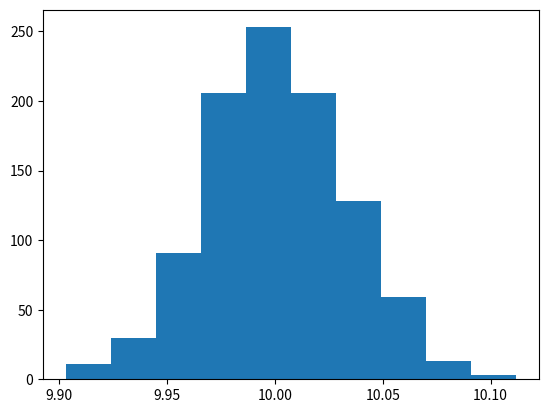
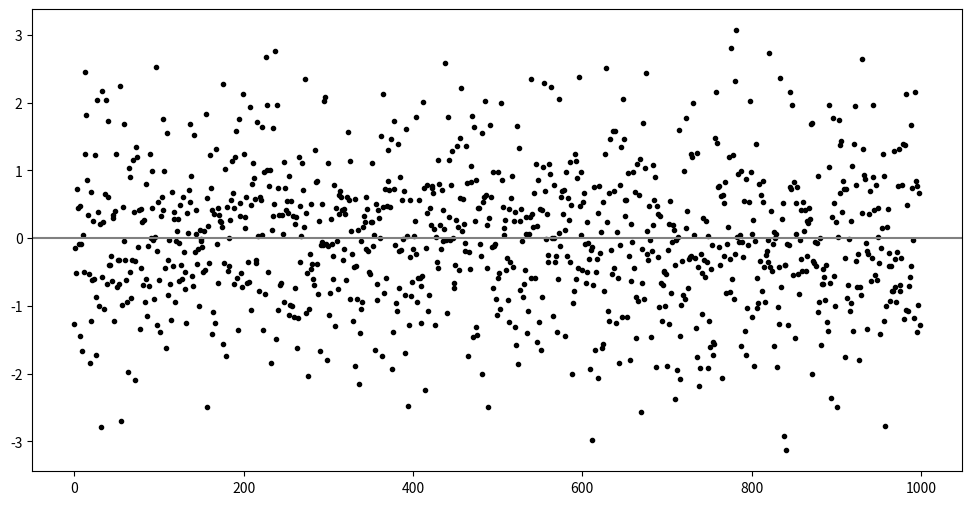
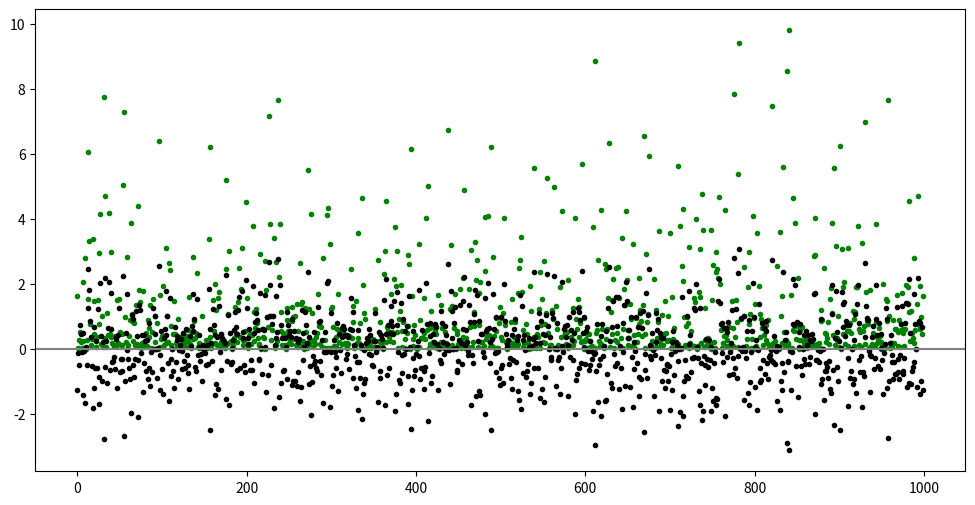
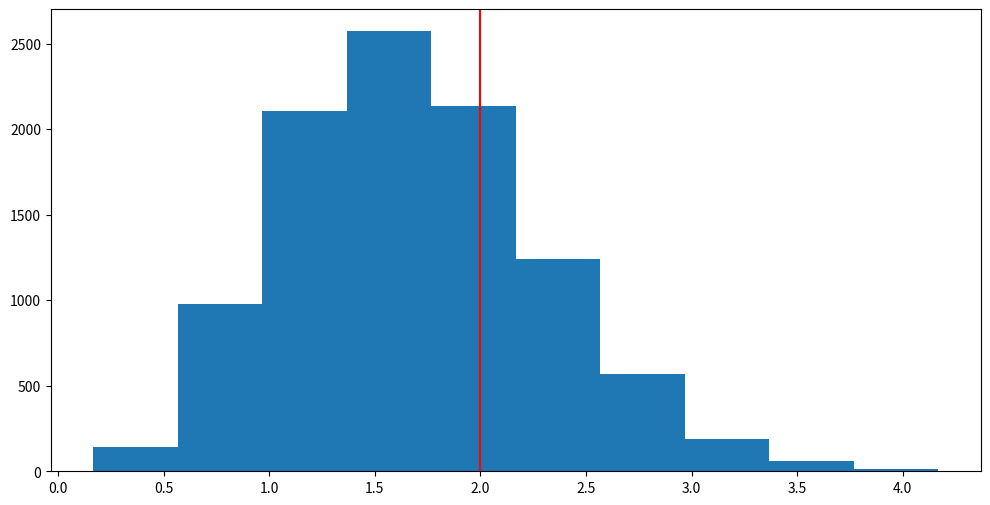
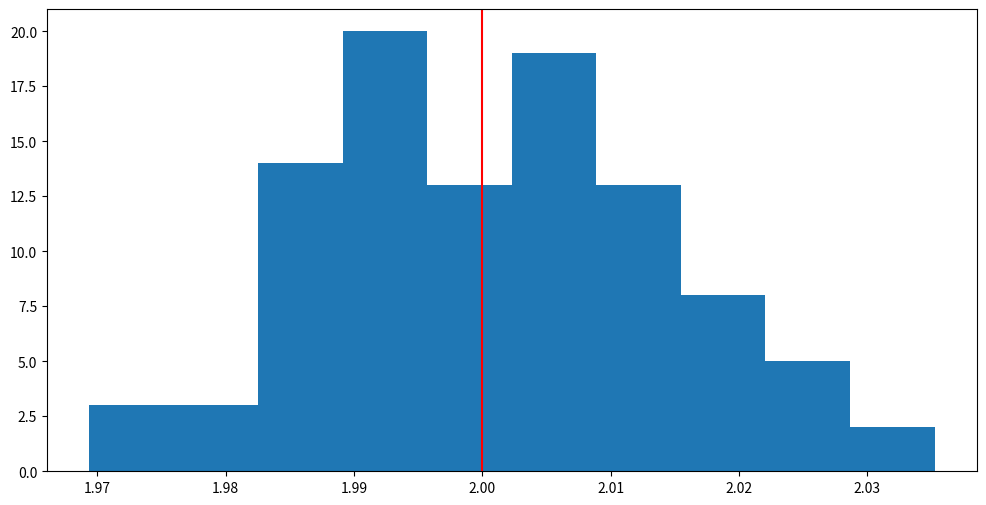

These figures' Python source, in order:
import numpy as np

# Generate a sample of 1000 values from a normal distribution.
x = np.random.normal(10.0, 1.0, 1000)
print(x)

# We expect the mean of the sample to be close to the mean of the population.
x.mean()

# Let's run a simulation of taking 1000 samples of size 1000.
samples = np.random.normal(10.0, 1.0, (1000, 1000))
samples

# Get the mean of the first sample.
samples[0].mean()

# Calculate the mean of all samples.
sample_means = samples.mean(axis=1)
sample_means

import matplotlib.pyplot as plt
plt.hist(sample_means)

# A list of numbers - four small and one big.
numbers1 = np.array([1, 1, 1, 1, 10])

# Their mean.
np.mean(numbers1)

# A list of numbers - all close to each other.
numbers2 = np.array([2, 2, 3, 3, 4])

# Their mean.
np.mean(numbers2)

# Calculate the mean.
x_mean = x.mean()

# Subtract the mean from each of the values.
zeroed = x - x_mean

# Have a look at the zeroed values.
zeroed


# What do you think the mean of zeroed is?
zeroed.mean()

# Create a plot.
fig, ax = plt.subplots(figsize=(12, 6))

# Plot the zeroed array, each value spaced out evenly along the x axis.
# Note the x axis is just the position of the value in the zeroed array.
ax.plot(range(len(zeroed)), zeroed, 'k.')

# Plot the y=0 line.
ax.axhline(y=0.0, color='grey', linestyle='-');

# Absolute values.
np.abs(zeroed)

# Average absolute value.
np.mean(np.abs(zeroed))

# Square the values.
np.square(zeroed)

# Create a plot.
fig, ax = plt.subplots(figsize=(12, 6))

# Plot the squared zeroed array, each value spaced out evenly along the x axis.
# Note the x axis is just the position of the value in the zeroed array.
ax.plot(range(len(zeroed)), np.square(zeroed), color='green', marker='.', linestyle='none')

# Plot the zeroed array, each value spaced out evenly along the x axis.
# Note the x axis is just the position of the value in the zeroed array.
ax.plot(range(len(zeroed)), zeroed, 'k.')

# Plot the y=0 line.
ax.axhline(y=0.0, color='grey', linestyle='-');

# Calculate the average squared result.
np.mean(np.square(zeroed))

# Calculate the square root of the average squared result.
np.sqrt(np.mean(np.square(zeroed)))

# The full calculation using the original array.
np.sqrt(np.mean(np.square(x - np.mean(x))))

# Note that the function is built into numpy.
x.std()

# list of numbers (4 small, 1 large)
numbers1 = np.array([1, 1, 1, 1, 10])
numbers1.std()

# list of numbers close together
numbers2 = np.array([2, 2, 3, 3, 4])
numbers2.std()

# calculate std for small sample size
sample_small = np.random.normal(0.0, 2.0, (10000, 5))
sample_small

# Calculate standard deviation without correction.
stdevs_small = sample_small.std(axis=1)
stdevs_small

# Create histogram to verify if estimate is too small.
fig, ax = plt.subplots(figsize=(12, 6))

# Plot histogram.
plt.hist(stdevs_small, bins=10)

# Draw a vertical line where the actual standard deviation is.
plt.axvline(x=2.0, color='red');

# calculate std for large sample size
sample_large = np.random.normal(0.0, 2.0, (100, 10000))
sample_large

# Calculate standard deviation without correction.
stdevs_large = sample_large.std(axis=1)
stdevs_large

# Create histogram to check accuracy of estimate
fig, ax = plt.subplots(figsize=(12, 6))

# Plot histogram.
plt.hist(stdevs_large, bins=10)

# Draw a vertical line where the actual standard deviation is.
plt.axvline(x=2.0, color='red');